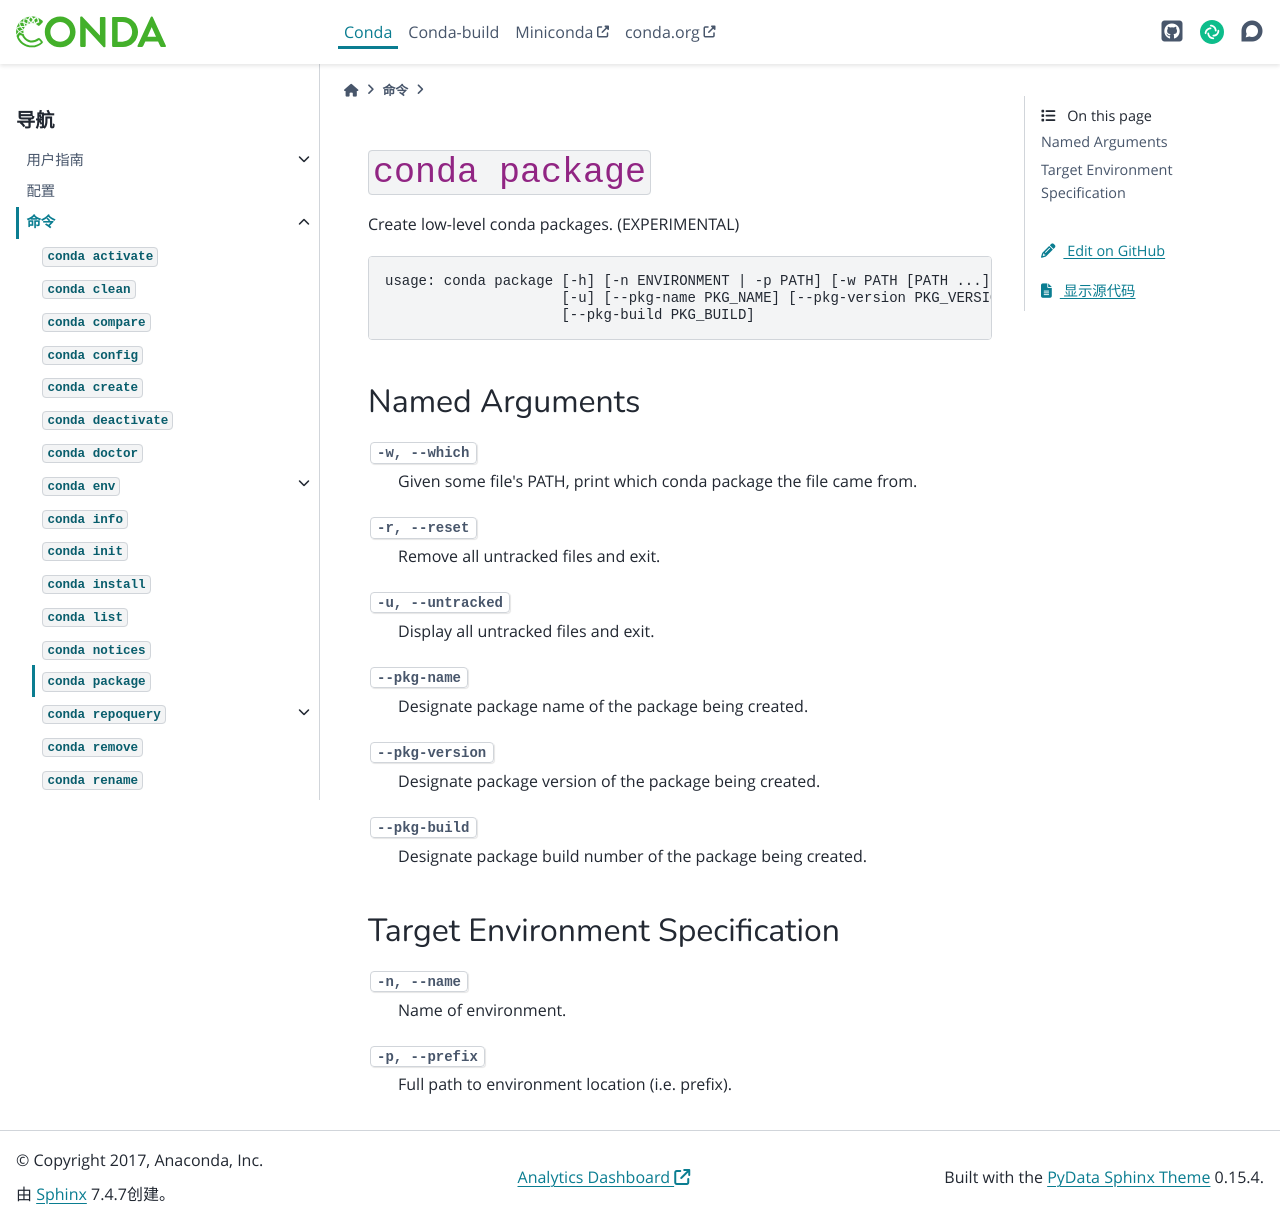

repository: hellowac/conda-zh-cn · page: commands/package.html · generator: sphinx

``conda package``
*****************

.. argparse::
   :module: conda.cli.conda_argparse
   :func: generate_parser
   :prog: conda
   :path: package
   :nodefault:
   :nodefaultconst:
